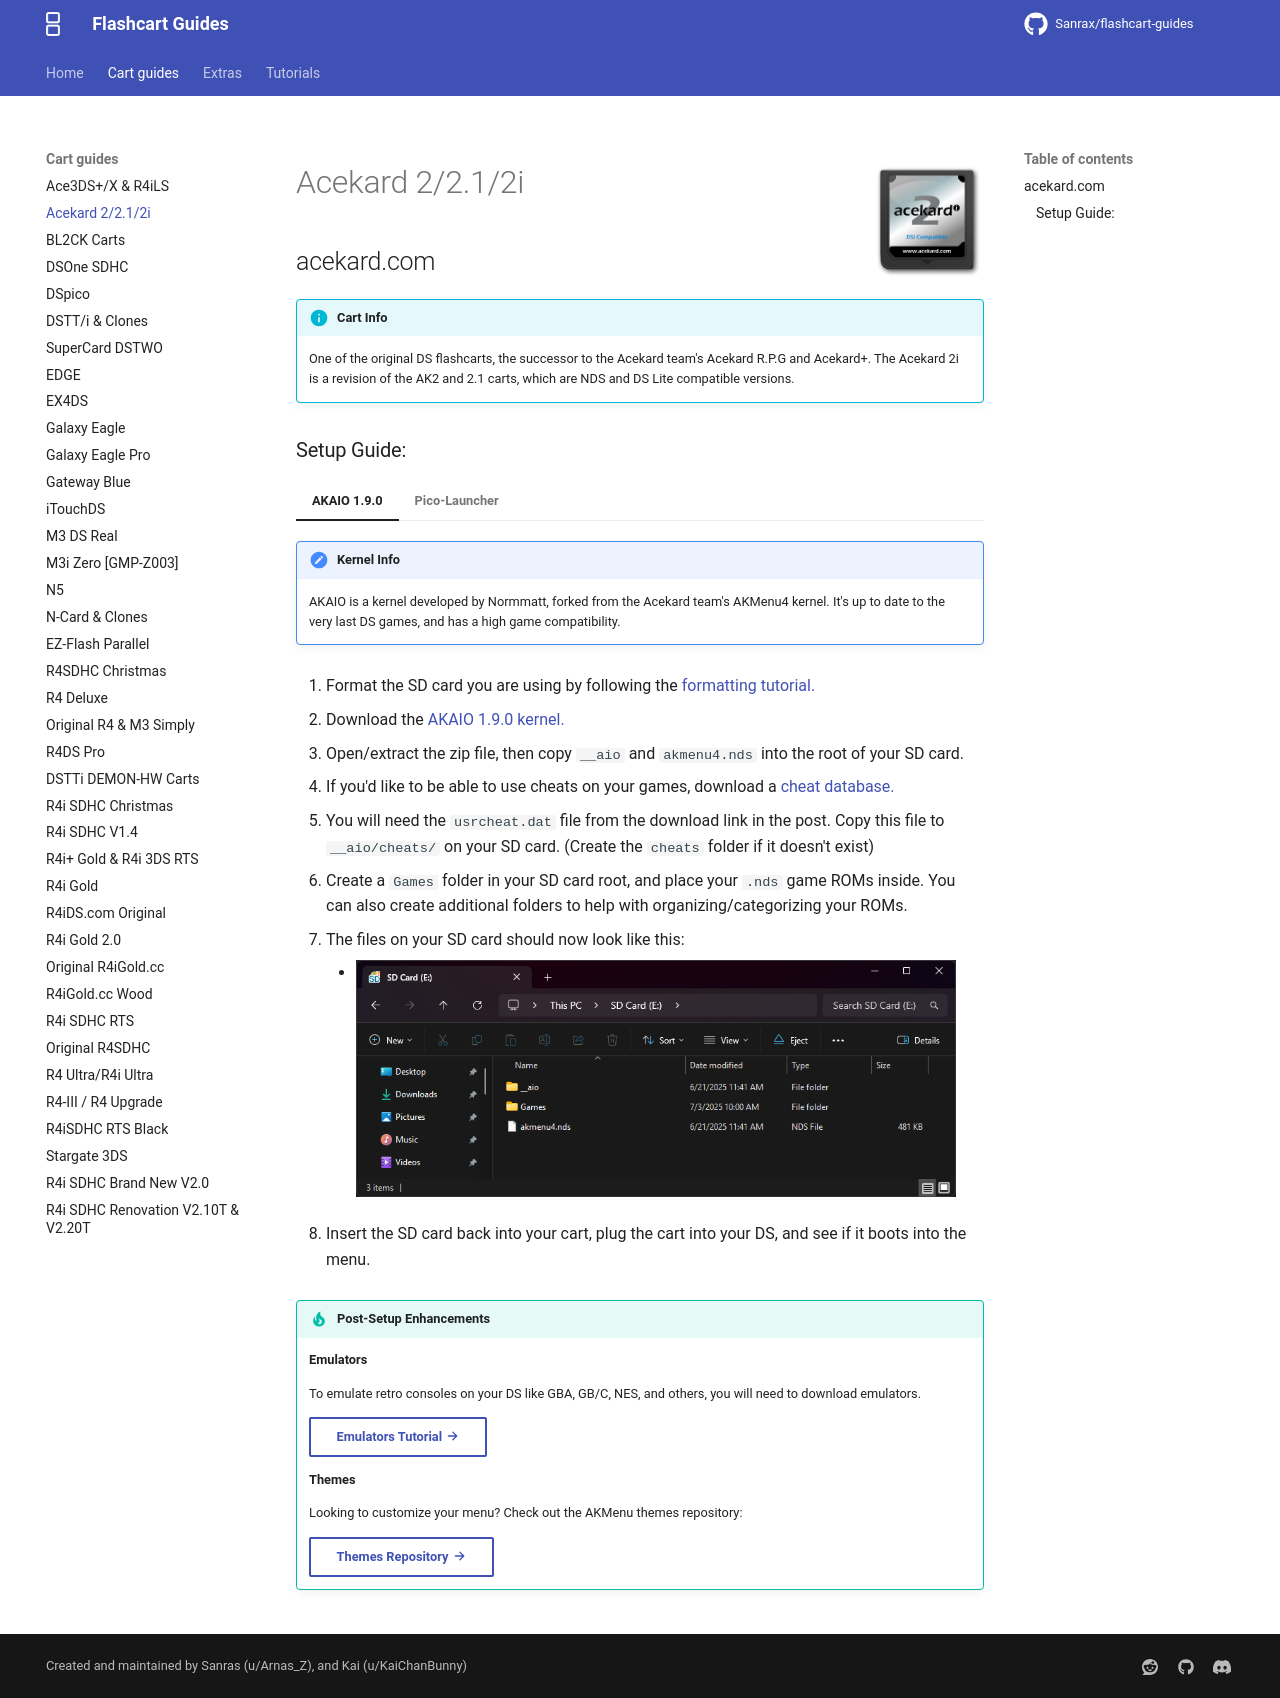

repository: nandobecerraortiz/flashcart-guides · page: cart-guides/acekard/index.html · generator: mkdocs

---
title: Acekard 2/2.1/2i
---

![Acekard 2i](../images/acekard.png){ align=right width="115"}
# Acekard 2/2.1/2i
## acekard.com

!!! info "Cart Info"

    One of the original DS flashcarts, the successor to the Acekard team's Acekard R.P.G and Acekard+. The Acekard 2i is a revision of the AK2 and 2.1 carts, which are NDS and DS Lite compatible versions.

### Setup Guide:

=== "AKAIO 1.9.0"

    !!! note "Kernel Info"

        AKAIO is a kernel developed by Normmatt, forked from the Acekard team's AKMenu4 kernel. It's up to date to the very last DS games, and has a high game compatibility.

    1. Format the SD card you are using by following the [formatting tutorial.](../tutorials/formatting.md){target="_blank"}
    
    1. Download the [AKAIO 1.9.0 kernel.](https://archive.flashcarts.net/acekard.com/AceKard_2i/AKAIO_1.9.0-20121129.zip)
    
    1. Open/extract the zip file, then copy `__aio` and `akmenu4.nds` into the root of your SD card.
    
    1. If you'd like to be able to use cheats on your games, download a [cheat database.](https://gbatemp.net/threads/deadskullzjrs-nds-i-cheat-databases.488711)
        
    1. You will need the `usrcheat.dat` file from the download link in the post. Copy this file to `__aio/cheats/` on your SD card. (Create the `cheats` folder if it doesn't exist)
    
    1. Create a `Games` folder in your SD card root, and place your `.nds` game ROMs inside. You can also create additional folders to help with organizing/categorizing your ROMs.
    
    1. The files on your SD card should now look like this:
    
        - ![AK2](../images/SD_Files/AK2/AKAIO.png){ align=left width="600"}
    
    1. Insert the SD card back into your cart, plug the cart into your DS, and see if it boots into the menu.
    
    !!! tip "Post-Setup Enhancements"

        **Emulators**
        
        To emulate retro consoles on your DS like GBA, GB/C, NES, and others, you will need to download emulators.
        
        [Emulators Tutorial :octicons-arrow-right-16:](../tutorials/emulators.md){ .md-button }
        
        **Themes**
        
        Looking to customize your menu? Check out the AKMenu themes repository:
        
        [Themes Repository :octicons-arrow-right-16:](https://themes.flashcarts.net/akmenu/){ .md-button }
    
=== "Pico-Launcher"

    !!! note "Kernel Info"

        Pico-Launcher is the game menu for the DSpico (an open source DS flashcart by the LNH team) and other supported carts. Combined with Pico-Loader, it can be used as a full kernel, and supports almost all retail DS games. It features a material-inspired user interface, and an extremely fast loader.

    ??? warning "Soft-Reset Not Supported"

        Note that Pico-Launcher/Loader currently does not support soft-resetting to the game menu. If this is important to you, consider using AKAIO.

    1. Format the SD card you are using by following the [formatting tutorial.](../tutorials/formatting.md){target="_blank"}

    1. Download the latest [Pico Package for Acekard 2.](https://mirrors.flashcarts.net/pico-builds/pico_package_AK2.zip)

    1. Extract the `pico_package_AK2.zip` file with [7-Zip](https://www.7-zip.org/), or your native file manager app.
        - <small>Currently updated to Pico-Launcher `{{pico_versions.launcher}}` and Pico-Loader `{{pico_versions.loader}}`</small>

    1. From within the extracted files, copy the following files/folders to your SD card root:

        - `_pico` folder

        - `_picoboot.nds`

        - `akmenu4.nds`
    
    1. If you'd like to be able to use cheats on your games, download a [cheat database.](https://gbatemp.net/threads/deadskullzjrs-nds-i-cheat-databases.488711){target="_blank"}
    
    1. You will need the `usrcheat.dat` file from the download link in the post. Copy this file into the `_pico` folder on your SD card.

    1. Create a `Games` folder in your SD card root, and place any `.nds` game ROMs you'd like to play inside.
    
    1. The files on your SD card should now look like this:
    
        - ![AK2](../images/SD_Files/AK2/Pico.png){ align=left width="600"}
    
    1. Insert the SD card back into your cart, plug the cart into your DS, and see if it boots into the menu.

    !!! tip "Post-Setup Enhancements"

        **Emulators**
        
        To emulate retro consoles like GBA, GB/C, NES, and others, you will need to add emulators and configure their file associations for Pico-Launcher to display retro ROMs in the menu.
        
        [Emulators Tutorial :octicons-arrow-right-16:](../tutorials/emulators-pico.md){ .md-button }
        
        **Game Covers**
        
        Pico-Launcher supports showing game covers in cover flow layout mode, and on the top screen in icons mode. You will need to add cover images to your SD card to use this feature.
        
        [PicoCover :octicons-arrow-right-16:](https://scaletta.github.io/PicoCover/){ .md-button }
        [TwilightBoxart :octicons-arrow-right-16:](https://twilightboxart.com/){ .md-button }
        [PicoDex :octicons-arrow-right-16:](https://rasalopa.github.io/picodex/){ .md-button }
        
        To create your own custom covers for Pico-Launcher, check out the cover creator. Save each cover in the `_pico/covers/user` folder on your SD card, named after its ROM file plus `.bmp` (for example, `MyGame.nds.bmp`).
        
        [Cover Creator :octicons-arrow-right-16:](https://tasken.github.io/banner-maker/#cover){ .md-button }
        
        **Themes**
        
        Looking to customize your DSpico interface? Check out the Pico themes repository:
        
        [Themes Repository :octicons-arrow-right-16:](https://themes.flashcarts.net/pico/){ .md-button }
        
        To create your own custom themes for Pico-Launcher, check out the themes creator:
        
        [Themes Creator :octicons-arrow-right-16:](https://santiagovalencia109.github.io/pl-Theme-Creator/){ .md-button }
